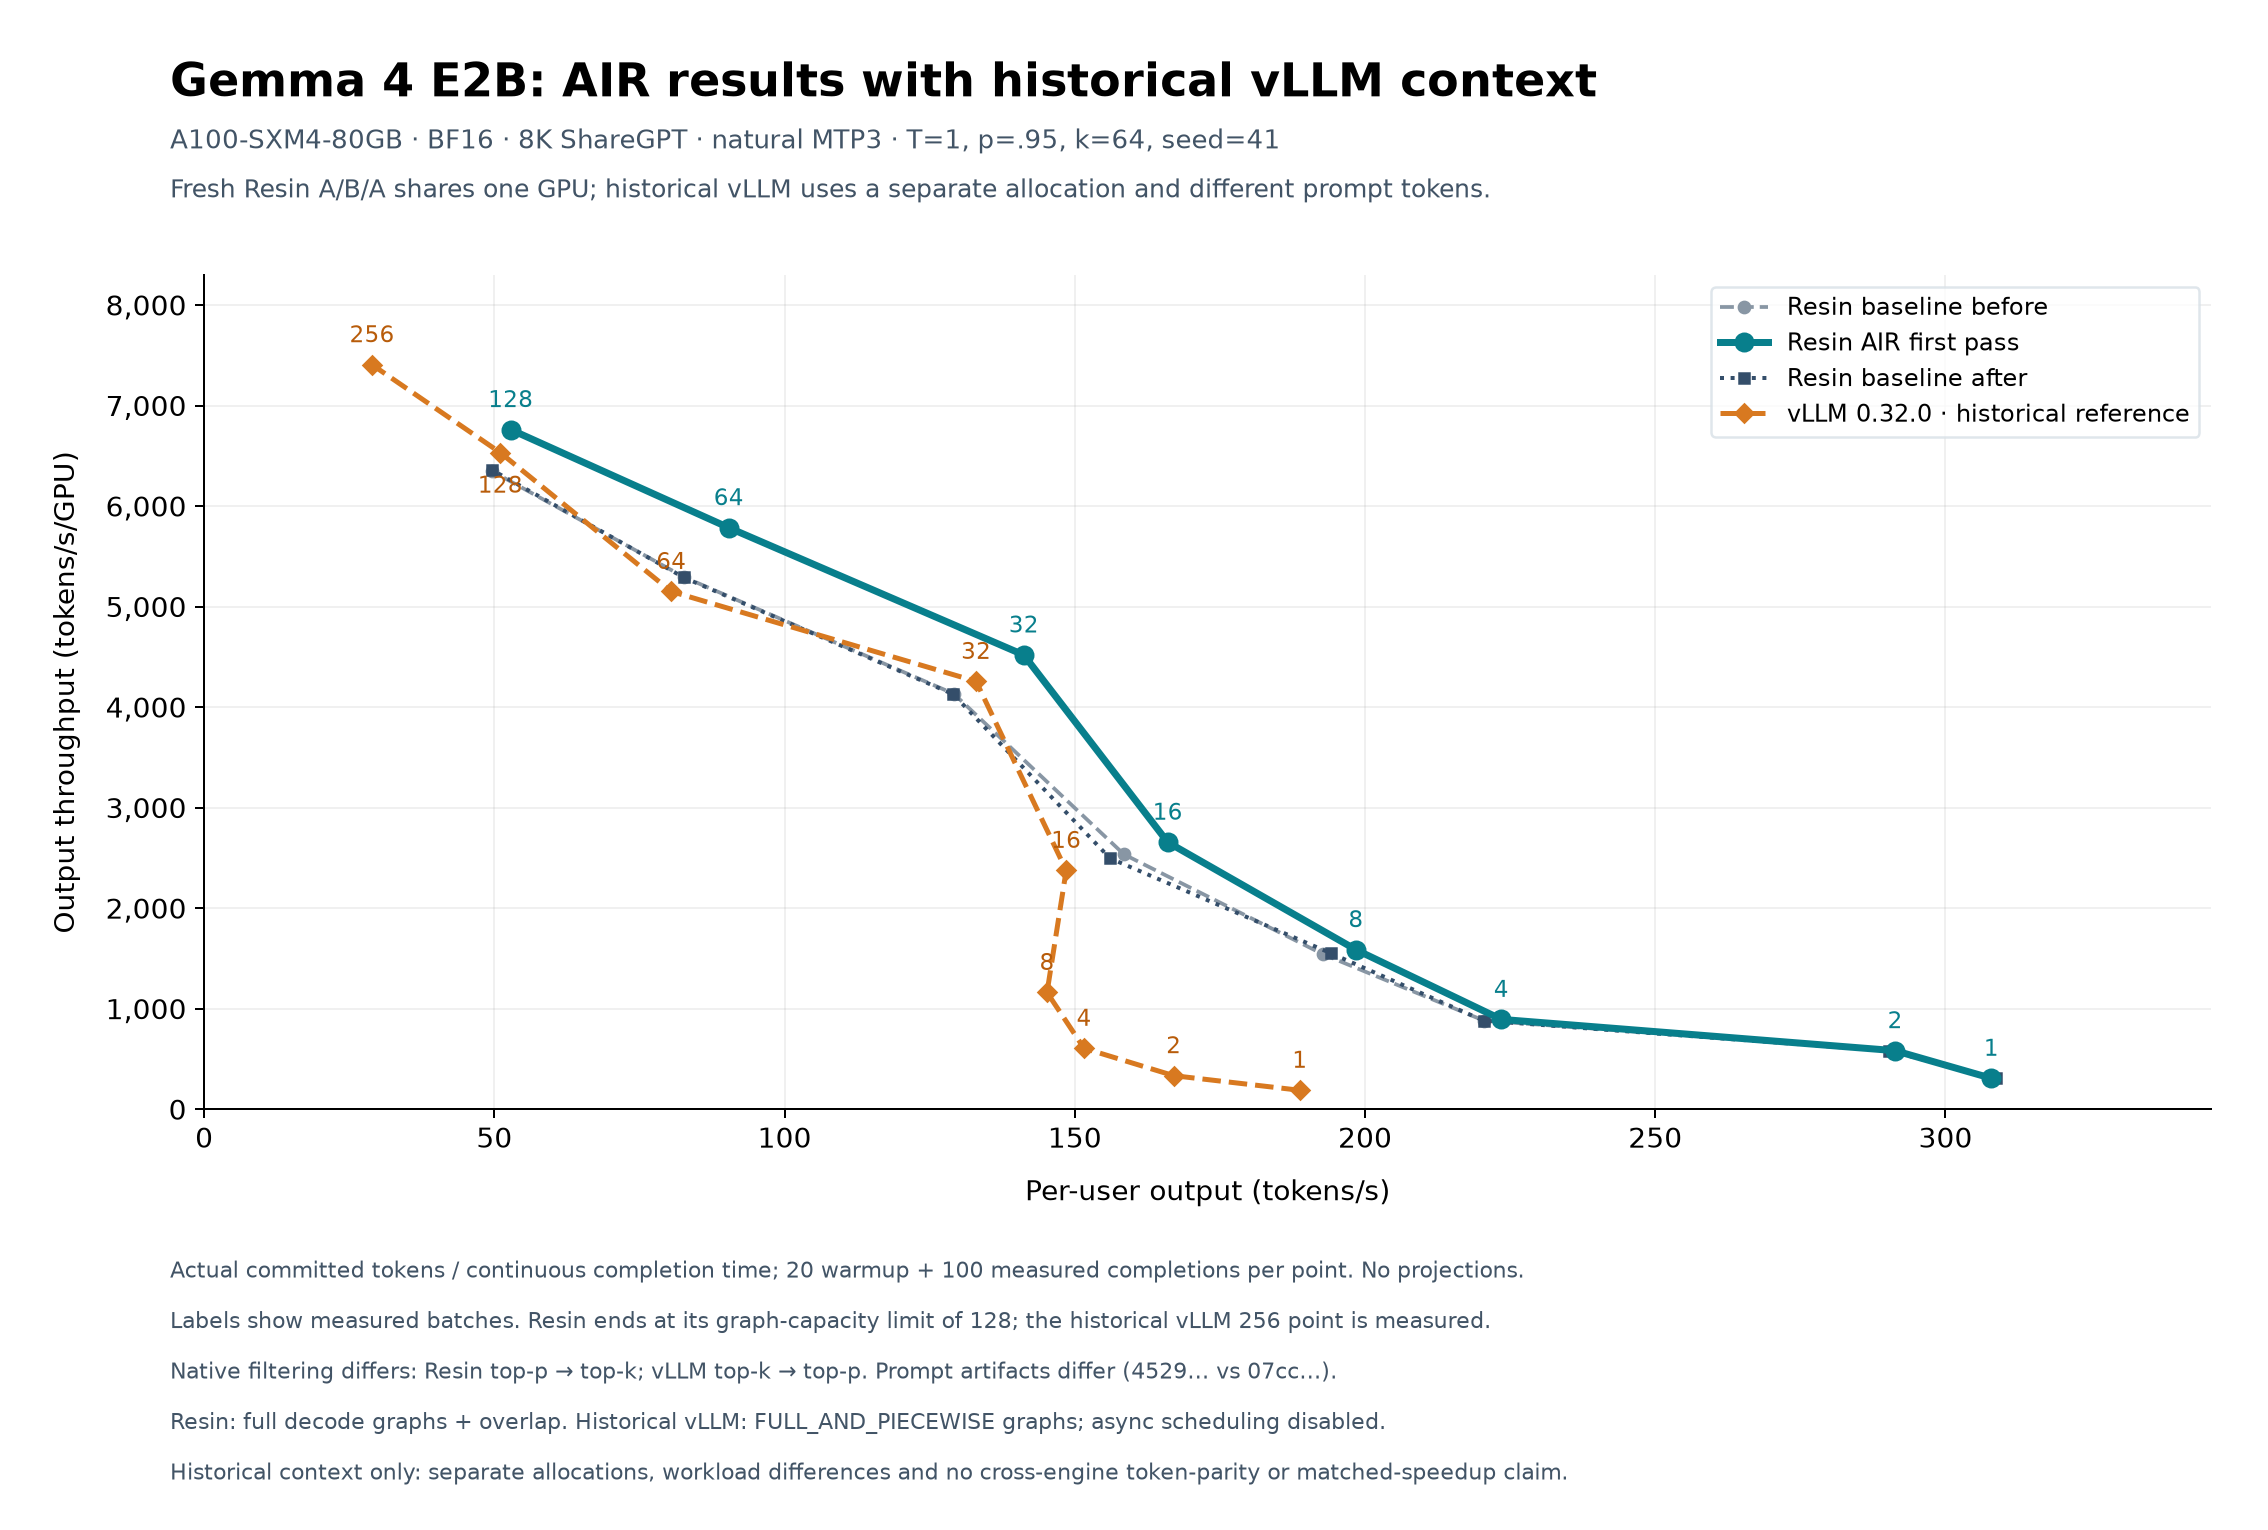

Values plotted in this chart, from the file beside it:
role, variant, sequence_index, batch_size, global_batch_size, context_length, gpu_count, hardware, gpu_uuid, warmup_steps, measure_steps, window_seconds, committed_tokens, per_user_tokens_per_second, output_tokens_per_second_per_gpu, mean_completion_ms, median_completion_ms, min_completion_ms, max_completion_ms, measured_accept_rate, overlap_enqueues, overlap_continuations, graph_counts, runner_counts
baseline_before, baseline, 0, 1, 1, 8192, 1, NVIDIA A100-SXM4-80GB, GPU-ba27c7c9-297c-b571-ffd7-3c7e1adf17ac, 20, 100, 0.7888, 243, 308, 308, 7.888, 7.638, 7.523, 10.47, 0.4767, 100, 88, {"decode.eager_fallback_count": 0, "deco…, {"attention_metadata.device_rebuilds": 0…
baseline_before, baseline, 0, 2, 2, 8192, 1, NVIDIA A100-SXM4-80GB, GPU-ba27c7c9-297c-b571-ffd7-3c7e1adf17ac, 20, 100, 0.8474, 494, 291.5, 582.9, 8.474, 8.087, 8.026, 10.77, 0.49, 100, 82, {"decode.eager_fallback_count": 0, "deco…, {"attention_metadata.device_rebuilds": 0…
baseline_before, baseline, 0, 4, 4, 8192, 1, NVIDIA A100-SXM4-80GB, GPU-ba27c7c9-297c-b571-ffd7-3c7e1adf17ac, 20, 100, 0.9808, 865, 220.5, 881.9, 9.808, 8.878, 8.626, 12.58, 0.3875, 100, 59, {"decode.eager_fallback_count": 0, "deco…, {"attention_metadata.device_rebuilds": 0…
baseline_before, baseline, 0, 8, 8, 8192, 1, NVIDIA A100-SXM4-80GB, GPU-ba27c7c9-297c-b571-ffd7-3c7e1adf17ac, 20, 100, 1.138, 1755, 192.8, 1542, 11.38, 12.19, 9.431, 14.86, 0.3979, 99, 48, {"decode.eager_fallback_count": 0, "deco…, {"attention_metadata.device_rebuilds": 0…
baseline_before, baseline, 0, 16, 16, 8192, 1, NVIDIA A100-SXM4-80GB, GPU-ba27c7c9-297c-b571-ffd7-3c7e1adf17ac, 20, 100, 1.564, 3965, 158.5, 2535, 15.64, 16.47, 11.63, 18.05, 0.4927, 100, 22, {"decode.eager_fallback_count": 0, "deco…, {"attention_metadata.device_rebuilds": 0…
baseline_before, baseline, 0, 32, 32, 8192, 1, NVIDIA A100-SXM4-80GB, GPU-ba27c7c9-297c-b571-ffd7-3c7e1adf17ac, 20, 100, 1.88, 7768, 129.2, 4133, 18.8, 18.42, 17.25, 27.36, 0.4758, 100, 96, {"decode.eager_fallback_count": 0, "deco…, {"attention_metadata.device_rebuilds": 1…
baseline_before, baseline, 0, 64, 64, 8192, 1, NVIDIA A100-SXM4-80GB, GPU-ba27c7c9-297c-b571-ffd7-3c7e1adf17ac, 20, 100, 2.86, 15138, 82.7, 5293, 28.6, 27.93, 26.55, 42.31, 0.4551, 100, 95, {"decode.eager_fallback_count": 0, "deco…, {"attention_metadata.device_rebuilds": 1…
baseline_before, baseline, 0, 128, 128, 8192, 1, NVIDIA A100-SXM4-80GB, GPU-ba27c7c9-297c-b571-ffd7-3c7e1adf17ac, 20, 100, 4.698, 29820, 49.59, 6347, 46.98, 45.7, 44.35, 73.13, 0.4432, 100, 95, {"decode.eager_fallback_count": 0, "deco…, {"attention_metadata.device_rebuilds": 1…
air_candidate, clean-air, 1, 1, 1, 8192, 1, NVIDIA A100-SXM4-80GB, GPU-ba27c7c9-297c-b571-ffd7-3c7e1adf17ac, 20, 100, 0.7892, 243, 307.9, 307.9, 7.892, 7.634, 7.577, 10.42, 0.4767, 100, 88, {"decode.eager_fallback_count": 0, "deco…, {"attention_metadata.device_rebuilds": 0…
air_candidate, clean-air, 1, 2, 2, 8192, 1, NVIDIA A100-SXM4-80GB, GPU-ba27c7c9-297c-b571-ffd7-3c7e1adf17ac, 20, 100, 0.8478, 494, 291.3, 582.7, 8.478, 8.083, 8.033, 10.79, 0.49, 100, 82, {"decode.eager_fallback_count": 0, "deco…, {"attention_metadata.device_rebuilds": 0…
air_candidate, clean-air, 1, 4, 4, 8192, 1, NVIDIA A100-SXM4-80GB, GPU-ba27c7c9-297c-b571-ffd7-3c7e1adf17ac, 20, 100, 0.9677, 865, 223.5, 893.9, 9.677, 8.671, 8.08, 12.09, 0.3875, 100, 59, {"decode.eager_fallback_count": 0, "deco…, {"attention_metadata.device_rebuilds": 0…
air_candidate, clean-air, 1, 8, 8, 8192, 1, NVIDIA A100-SXM4-80GB, GPU-ba27c7c9-297c-b571-ffd7-3c7e1adf17ac, 20, 100, 1.106, 1755, 198.4, 1587, 11.06, 12.05, 9.29, 13.39, 0.3979, 99, 48, {"decode.eager_fallback_count": 0, "deco…, {"attention_metadata.device_rebuilds": 0…
air_candidate, clean-air, 1, 16, 16, 8192, 1, NVIDIA A100-SXM4-80GB, GPU-ba27c7c9-297c-b571-ffd7-3c7e1adf17ac, 20, 100, 1.493, 3965, 166, 2656, 14.93, 15.84, 11.25, 16.88, 0.4927, 100, 22, {"decode.eager_fallback_count": 0, "deco…, {"attention_metadata.device_rebuilds": 0…
air_candidate, clean-air, 1, 32, 32, 8192, 1, NVIDIA A100-SXM4-80GB, GPU-ba27c7c9-297c-b571-ffd7-3c7e1adf17ac, 20, 100, 1.719, 7768, 141.2, 4519, 17.19, 16.86, 16.28, 26.74, 0.4758, 100, 96, {"decode.eager_fallback_count": 0, "deco…, {"attention_metadata.device_rebuilds": 1…
air_candidate, clean-air, 1, 64, 64, 8192, 1, NVIDIA A100-SXM4-80GB, GPU-ba27c7c9-297c-b571-ffd7-3c7e1adf17ac, 20, 100, 2.617, 15138, 90.39, 5785, 26.17, 25.55, 25.12, 38.73, 0.4551, 100, 95, {"decode.eager_fallback_count": 0, "deco…, {"attention_metadata.device_rebuilds": 1…
air_candidate, clean-air, 1, 128, 128, 8192, 1, NVIDIA A100-SXM4-80GB, GPU-ba27c7c9-297c-b571-ffd7-3c7e1adf17ac, 20, 100, 4.411, 29820, 52.82, 6761, 44.11, 42.94, 42.49, 69.08, 0.4432, 100, 95, {"decode.eager_fallback_count": 0, "deco…, {"attention_metadata.device_rebuilds": 1…
baseline_after, baseline-repeat, 2, 1, 1, 8192, 1, NVIDIA A100-SXM4-80GB, GPU-ba27c7c9-297c-b571-ffd7-3c7e1adf17ac, 20, 100, 0.7871, 243, 308.7, 308.7, 7.871, 7.634, 7.575, 10.25, 0.4767, 100, 88, {"decode.eager_fallback_count": 0, "deco…, {"attention_metadata.device_rebuilds": 0…
baseline_after, baseline-repeat, 2, 2, 2, 8192, 1, NVIDIA A100-SXM4-80GB, GPU-ba27c7c9-297c-b571-ffd7-3c7e1adf17ac, 20, 100, 0.851, 494, 290.2, 580.5, 8.51, 8.092, 7.925, 11.65, 0.49, 100, 82, {"decode.eager_fallback_count": 0, "deco…, {"attention_metadata.device_rebuilds": 0…
baseline_after, baseline-repeat, 2, 4, 4, 8192, 1, NVIDIA A100-SXM4-80GB, GPU-ba27c7c9-297c-b571-ffd7-3c7e1adf17ac, 20, 100, 0.9811, 865, 220.4, 881.7, 9.811, 8.863, 8.67, 12.93, 0.3875, 100, 59, {"decode.eager_fallback_count": 0, "deco…, {"attention_metadata.device_rebuilds": 0…
baseline_after, baseline-repeat, 2, 8, 8, 8192, 1, NVIDIA A100-SXM4-80GB, GPU-ba27c7c9-297c-b571-ffd7-3c7e1adf17ac, 20, 100, 1.13, 1755, 194.1, 1553, 11.3, 12.18, 9.452, 13.73, 0.3979, 99, 48, {"decode.eager_fallback_count": 0, "deco…, {"attention_metadata.device_rebuilds": 0…
baseline_after, baseline-repeat, 2, 16, 16, 8192, 1, NVIDIA A100-SXM4-80GB, GPU-ba27c7c9-297c-b571-ffd7-3c7e1adf17ac, 20, 100, 1.588, 3965, 156.1, 2497, 15.88, 16.52, 11.62, 19.91, 0.4927, 100, 22, {"decode.eager_fallback_count": 0, "deco…, {"attention_metadata.device_rebuilds": 0…
baseline_after, baseline-repeat, 2, 32, 32, 8192, 1, NVIDIA A100-SXM4-80GB, GPU-ba27c7c9-297c-b571-ffd7-3c7e1adf17ac, 20, 100, 1.881, 7768, 129, 4129, 18.81, 18.39, 17.28, 27.07, 0.4758, 100, 96, {"decode.eager_fallback_count": 0, "deco…, {"attention_metadata.device_rebuilds": 1…
baseline_after, baseline-repeat, 2, 64, 64, 8192, 1, NVIDIA A100-SXM4-80GB, GPU-ba27c7c9-297c-b571-ffd7-3c7e1adf17ac, 20, 100, 2.862, 15138, 82.65, 5290, 28.62, 27.92, 26.36, 40.95, 0.4551, 100, 95, {"decode.eager_fallback_count": 0, "deco…, {"attention_metadata.device_rebuilds": 1…
baseline_after, baseline-repeat, 2, 128, 128, 8192, 1, NVIDIA A100-SXM4-80GB, GPU-ba27c7c9-297c-b571-ffd7-3c7e1adf17ac, 20, 100, 4.691, 29820, 49.67, 6357, 46.91, 45.66, 44.23, 70.4, 0.4432, 100, 95, {"decode.eager_fallback_count": 0, "deco…, {"attention_metadata.device_rebuilds": 1…
historical_vllm, vLLM 0.32.0 historical reference, , 1, 1, 8192, 1, NVIDIA A100-SXM4-80GB, , 20, 100, 1.388, 262, 188.8, 188.8, 13.88, , , , 0.54, , , {}, 
historical_vllm, vLLM 0.32.0 historical reference, , 2, 2, 8192, 1, NVIDIA A100-SXM4-80GB, , 20, 100, 1.455, 486, 167, 334.1, 14.55, , , , 0.4767, , , {}, 
historical_vllm, vLLM 0.32.0 historical reference, , 4, 4, 8192, 1, NVIDIA A100-SXM4-80GB, , 20, 100, 1.435, 870, 151.6, 606.4, 14.35, , , , 0.3917, , , {}, 
historical_vllm, vLLM 0.32.0 historical reference, , 8, 8, 8192, 1, NVIDIA A100-SXM4-80GB, , 20, 100, 1.499, 1741, 145.2, 1162, 14.99, , , , 0.3921, , , {}, 
historical_vllm, vLLM 0.32.0 historical reference, , 16, 16, 8192, 1, NVIDIA A100-SXM4-80GB, , 20, 100, 1.609, 3823, 148.5, 2376, 16.09, , , , 0.4631, , , {}, 
historical_vllm, vLLM 0.32.0 historical reference, , 32, 32, 8192, 1, NVIDIA A100-SXM4-80GB, , 20, 100, 1.817, 7735, 133, 4256, 18.17, , , , 0.4724, , , {}, 
historical_vllm, vLLM 0.32.0 historical reference, , 64, 64, 8192, 1, NVIDIA A100-SXM4-80GB, , 20, 100, 2.933, 15105, 80.48, 5151, 29.33, , , , 0.4534, , , {}, 
historical_vllm, vLLM 0.32.0 historical reference, , 128, 128, 8192, 1, NVIDIA A100-SXM4-80GB, , 20, 100, 4.62, 30176, 51.03, 6531, 46.2, , , , 0.4525, , , {}, 
historical_vllm, vLLM 0.32.0 historical reference, , 256, 256, 8192, 1, NVIDIA A100-SXM4-80GB, , 20, 100, 8.138, 60273, 28.93, 7406, 81.38, , , , 0.4515, , , {}, 
